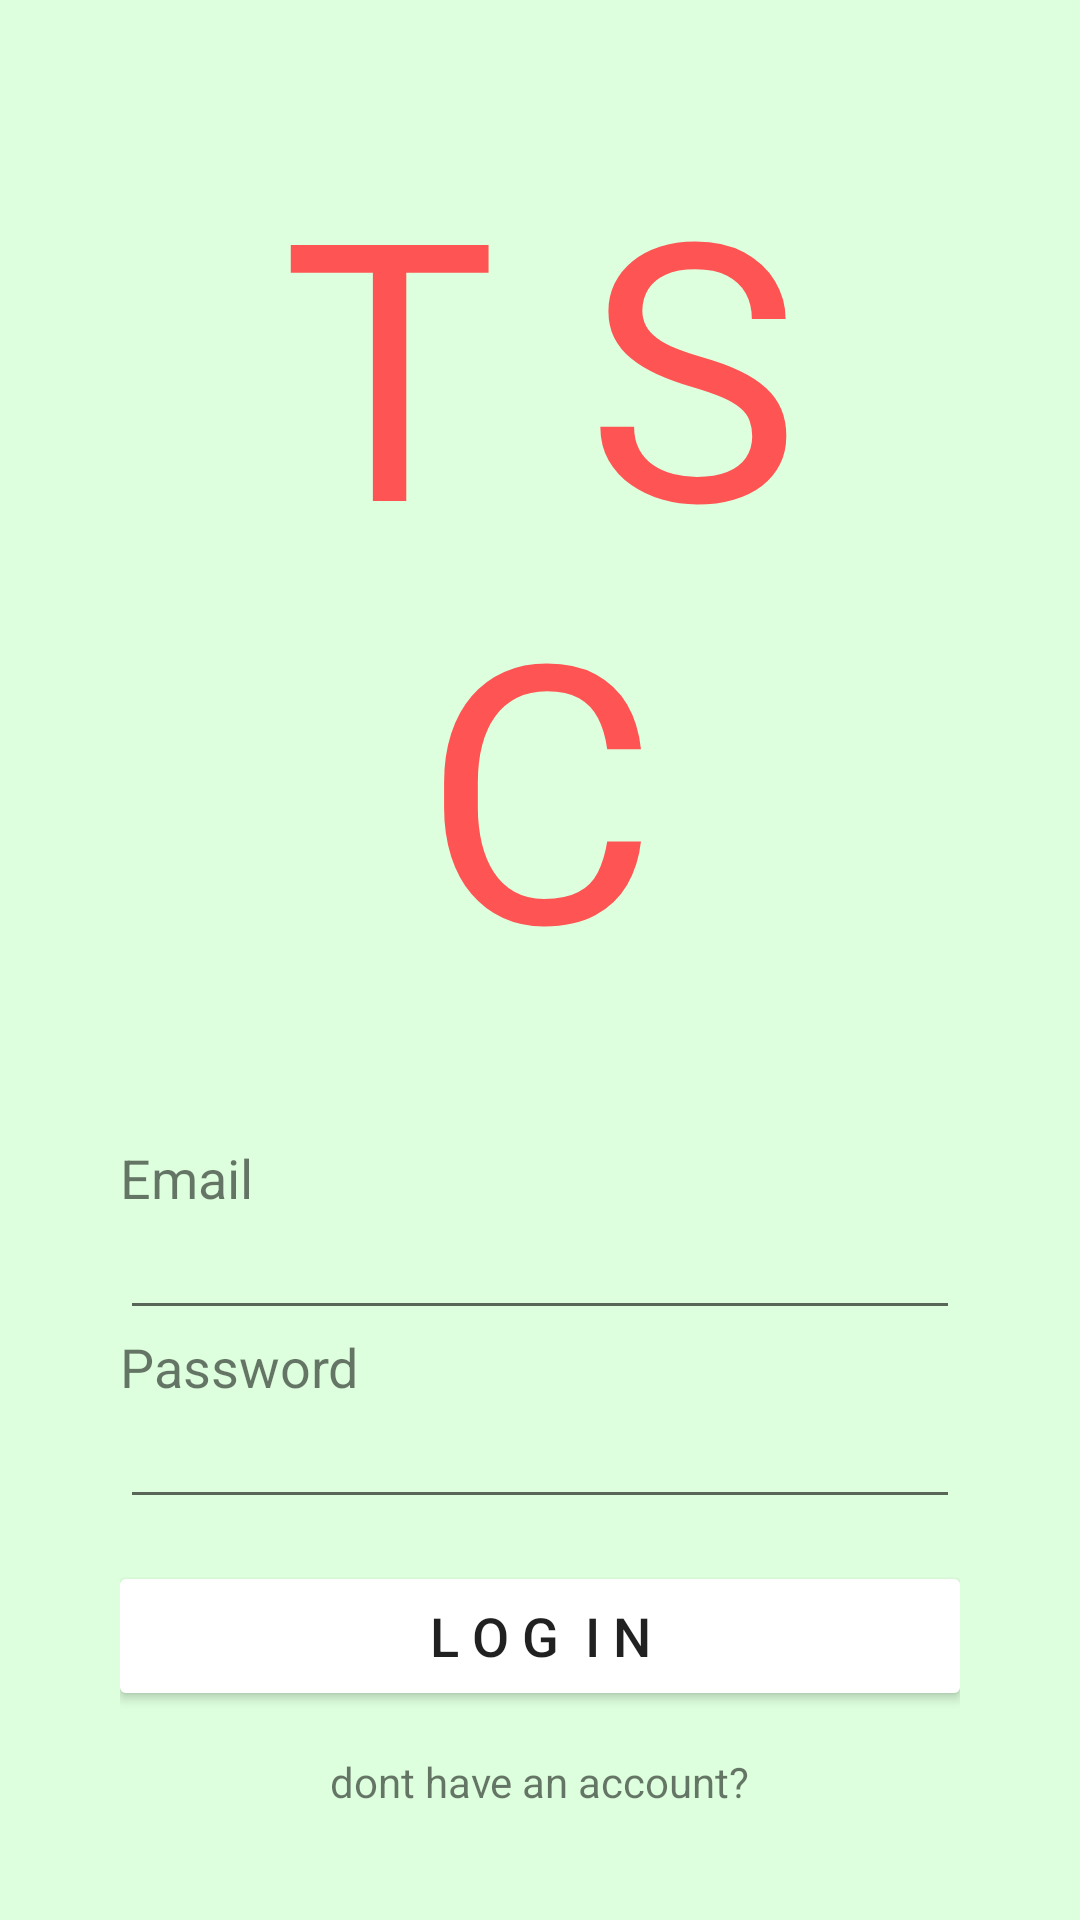

Write the Android layout XML for this screen, with the resource values it uses.
<!-- AndroidManifest.xml: application theme AppTheme -->
<!-- res/layout/activity_login.xml -->
<?xml version="1.0" encoding="utf-8"?>

<LinearLayout xmlns:android="http://schemas.android.com/apk/res/android"
    xmlns:app="http://schemas.android.com/apk/res-auto"
    xmlns:tools="http://schemas.android.com/tools"
    android:layout_width="match_parent"
    android:layout_height="match_parent"
    android:background="@color/mygreen"
    android:gravity="center"
    android:padding="40dp"
    android:orientation="vertical"
    tools:context=".LoginActivity">
    <TextView
        android:layout_width="match_parent"
        android:layout_height="wrap_content"
        android:text="T S C"
        android:textSize="120dp"
        android:gravity="center"
        android:layout_marginBottom="40dp"
        android:textColor="@color/myred"/>
    <TextView
        android:layout_width="match_parent"
        android:layout_height="wrap_content"
        android:text="Email"
        android:textSize="18sp"/>
    <EditText
        android:layout_width="match_parent"
        android:layout_height="wrap_content"
        android:textColor="#000000"
        android:fontFamily="sans-serif"
        android:textSize="16sp"/>
    <TextView
        android:layout_width="match_parent"
        android:layout_height="wrap_content"
        android:text="Password"
        android:textSize="18sp"/>
    <EditText
        android:layout_width="match_parent"
        android:layout_height="wrap_content"
        android:textSize="16sp"
        android:inputType="textPassword"/>
    <Button
        android:layout_marginTop="20dp"
        android:layout_width="match_parent"
        android:layout_height="38dp"
        android:text="L o g  I N"
        android:textSize="18dp"
        android:onClick="login_method"
        android:background="@drawable/not_selected_button"/>
    <TextView
        android:layout_marginTop="20dp"
        android:layout_width="wrap_content"
        android:layout_height="wrap_content"
        android:text="dont have an account?"
        android:textSize="14sp"/>
    <TextView
        android:layout_width="wrap_content"
        android:layout_height="wrap_content"
        android:text="Click here to Sign Up Now"
        android:textSize="18sp"
        />


</LinearLayout>
<!-- resources referenced by this layout -->
<resources>
  <color name="mygreen">#DDFFDD</color>
  <color name="myred">#FF5454</color>
  <!-- drawable not_selected_button (drawable) -->
  <?xml version="1.0" encoding="utf-8"?>
  
  <shape xmlns:android="http://schemas.android.com/apk/res/android" >
      
      <solid
          android:color="@color/mywhite"
          />
  
      <corners android:radius="2dp" />
  </shape>
  <style name="AppTheme" parent="Theme.MaterialComponents.Light.NoActionBar">
          
          <item name="colorPrimary">@color/myred</item>
          <item name="colorPrimaryDark">@color/myred</item>
      </style>
  <color name="mywhite">#FFFFFF</color>
</resources>
